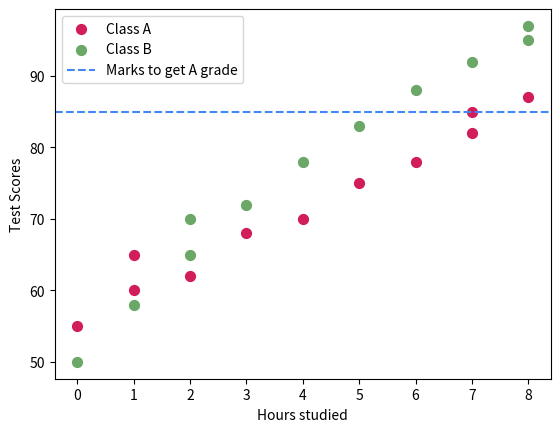

This chart was generated by the following Python code:
"""Section 6 — Scatter plots and annotations (example.py)

Creates two scatter series, adds labels, a guide line, and a legend.
Comments explain each parameter.
"""

import numpy as np
import matplotlib.pyplot as plt

# Class A data (lists work fine for scatter)
x1 = [0, 1, 1, 2, 3, 4, 5, 6, 7, 7, 8]
y1 = [55, 60, 65, 62, 68, 70, 75, 78, 82, 85, 87]

# Class B data as NumPy arrays
x2 = np.array([0, 1, 2, 2, 3, 4, 5, 6, 7, 8, 8])
y2 = np.array([50, 58, 65, 70, 72, 78, 83, 88, 92, 95, 97])

# Scatter plots: s controls marker size, color is a color string/hex, label used by legend
plt.scatter(x1, y1, s=50, color="#d11d59", label="Class A")
plt.scatter(x2, y2, s=50, color="#6ba867", label="Class B")

# Axis labels
plt.xlabel("Hours studied")
plt.ylabel("Test Scores")

# Draw a horizontal reference line at y=85 (e.g., threshold for grade A)
plt.axhline(y=85, color="#4287f5", linestyle="--", label="Marks to get A grade")

# Show legend to identify each series
plt.legend()

# Render the figure
plt.show()
